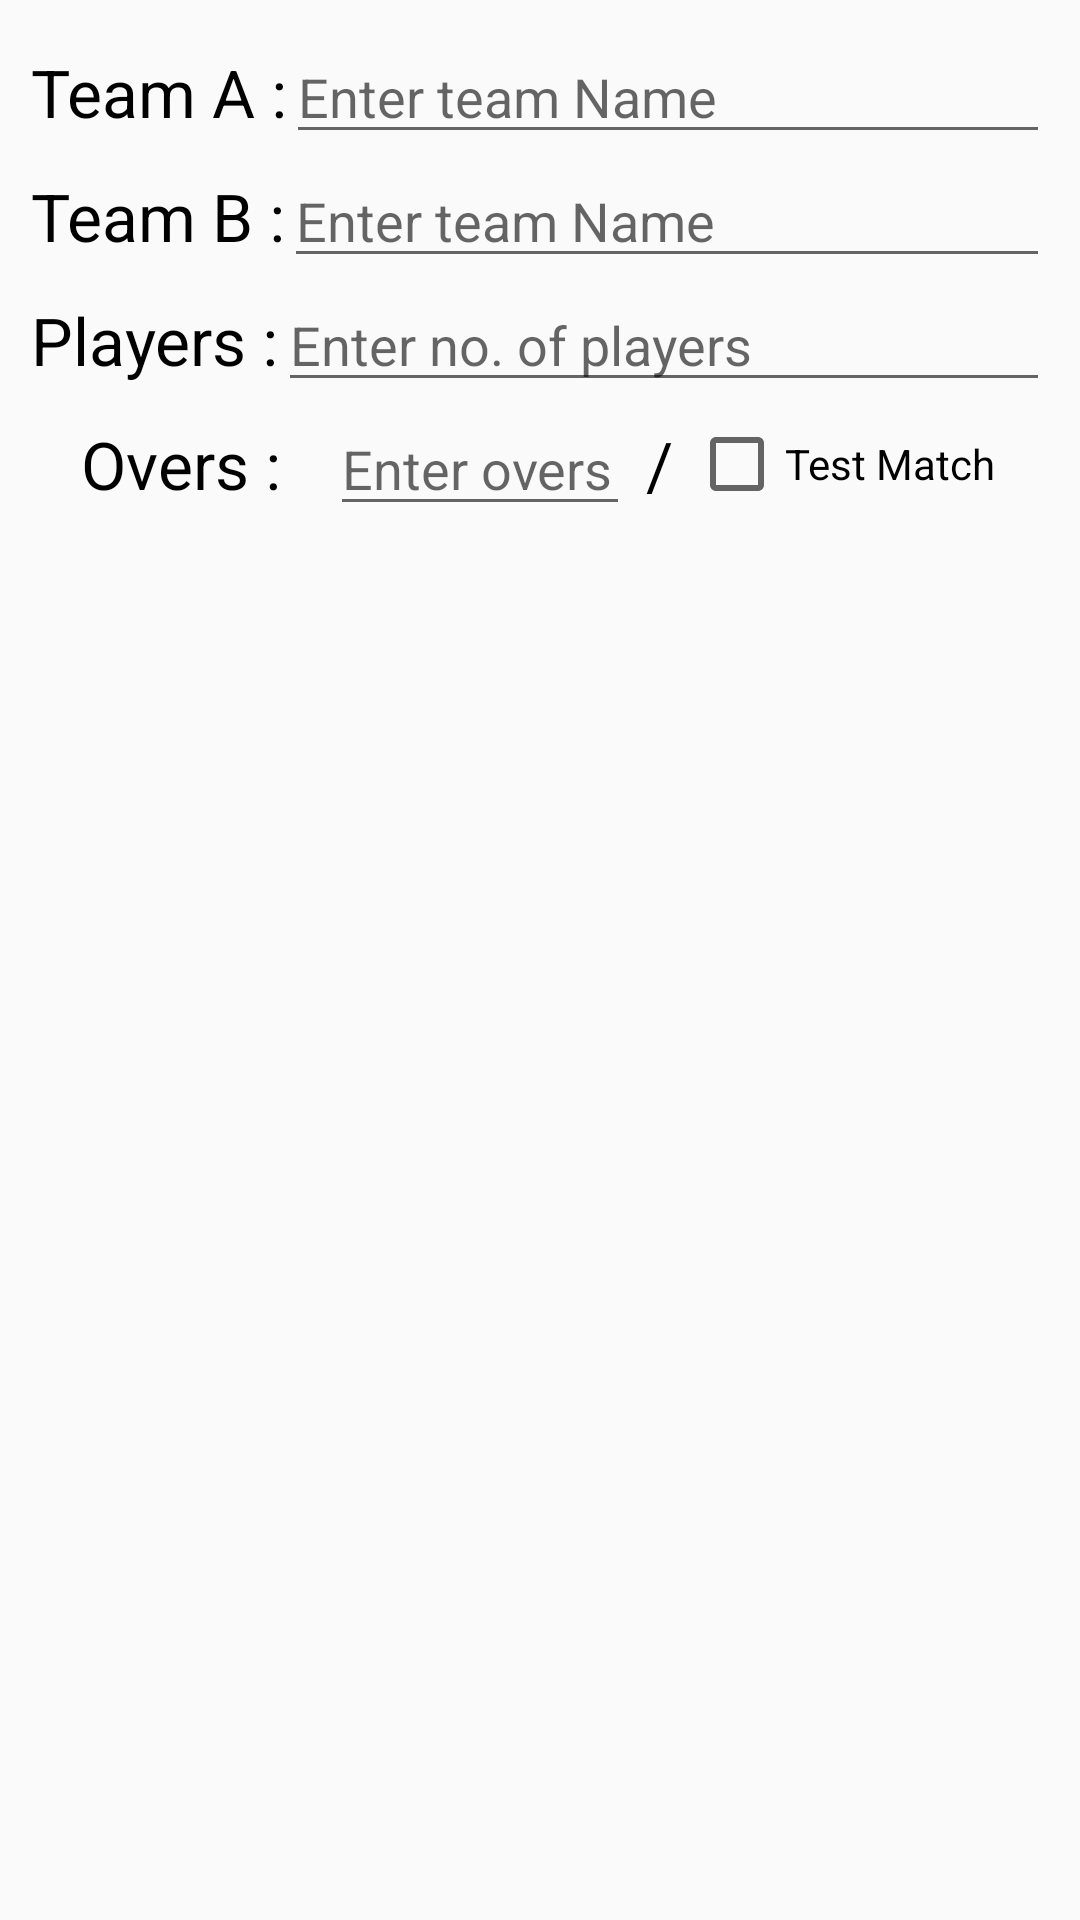

Write the Android layout XML for this screen, with the resource values it uses.
<!-- AndroidManifest.xml: application theme AppTheme -->
<!-- res/layout/start_cricket_dialogue.xml -->
<?xml version="1.0" encoding="utf-8"?>
<LinearLayout xmlns:android="http://schemas.android.com/apk/res/android"
    android:layout_width="fill_parent"
    android:layout_height="fill_parent"
    android:orientation="vertical"
    android:padding="10dp">

    <LinearLayout
        android:layout_width="match_parent"
        android:layout_height="wrap_content"
        android:orientation="horizontal">

        <TextView
            android:layout_width="wrap_content"
            android:layout_height="match_parent"
            android:gravity="center"
            android:text="Team A :"
            android:textAppearance="@android:style/TextAppearance.Large"
            android:textColor="#000000" />

        <EditText
            android:id="@+id/cricketTeamANameID"
            android:layout_width="match_parent"
            android:layout_height="match_parent"
            android:hint="Enter team Name"
            android:inputType="textCapWords"
            android:maxLength="10"
            android:textColor="#000000" />
    </LinearLayout>

    <LinearLayout
        android:layout_width="match_parent"
        android:layout_height="wrap_content"
        android:orientation="horizontal">

        <TextView
            android:layout_width="wrap_content"
            android:layout_height="match_parent"
            android:gravity="center"
            android:text="Team B :"
            android:textAppearance="@android:style/TextAppearance.Large"
            android:textColor="#000000" />

        <EditText
            android:id="@+id/cricketTeamBNameID"
            android:layout_width="match_parent"
            android:layout_height="match_parent"
            android:hint="Enter team Name"
            android:inputType="textCapWords"
            android:maxLength="10"
            android:textColor="#000000" />
    </LinearLayout>

    <LinearLayout
        android:layout_width="match_parent"
        android:layout_height="wrap_content"
        android:orientation="horizontal">

        <TextView
            android:layout_width="wrap_content"
            android:layout_height="match_parent"
            android:gravity="center"
            android:text="Players :"
            android:textAppearance="@android:style/TextAppearance.Large"
            android:textColor="#000000" />

        <EditText
            android:id="@+id/number_of_players"
            android:layout_width="match_parent"
            android:layout_height="match_parent"
            android:hint="Enter no. of players"
            android:inputType="number"
            android:maxLength="10"
            android:textColor="#000000" />
    </LinearLayout>

    <LinearLayout
        android:layout_width="match_parent"
        android:layout_height="wrap_content"
        android:orientation="horizontal">

        <TextView
            android:layout_width="0dp"
            android:layout_height="match_parent"
            android:layout_weight="1"
            android:gravity="center"
            android:text="Overs :"
            android:textAppearance="@android:style/TextAppearance.Large"
            android:textColor="#000000" />

        <EditText
            android:id="@+id/number_of_overs"
            android:layout_width="0dp"
            android:layout_height="match_parent"
            android:layout_weight="1"
            android:hint="Enter overs"
            android:inputType="number"
            android:maxLength="10"
            android:textColor="#000000" />

        <TextView
            android:layout_width="0dp"
            android:layout_height="match_parent"
            android:layout_weight="0.2"
            android:gravity="center"
            android:text="/"
            android:textAppearance="@android:style/TextAppearance.Large"
            android:textColor="#000000" />

        <CheckBox
            android:id="@+id/test_match"
            android:layout_width="0dp"
            android:layout_height="match_parent"
            android:layout_gravity="right"
            android:layout_weight="1.2"
            android:text="Test Match" />

    </LinearLayout>
</LinearLayout>
<!-- resources referenced by this layout -->
<resources>
  <style name="AppTheme" parent="Theme.AppCompat.Light.DarkActionBar">
          
          <item name="colorPrimary">#2196F3</item>
          <item name="colorPrimaryDark">#1976D2</item>
          <item name="colorAccent">#448AFF</item>
      </style>
</resources>
